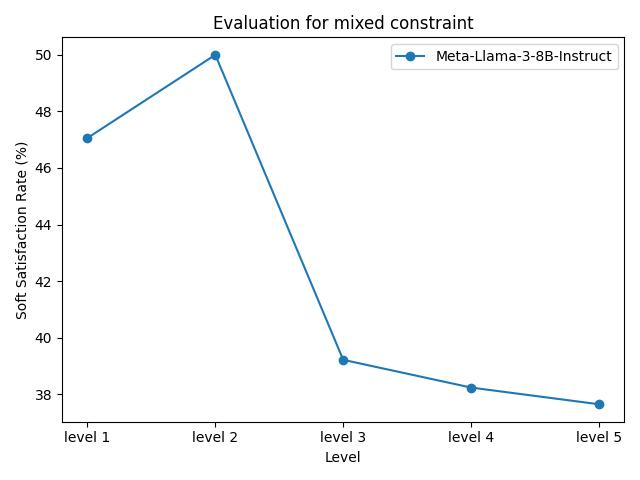

The table this chart was drawn from, first rows:
model_name, level 1, level 2, level 3, level 4, level 5
Meta-Llama-3-8B-Instruct, 47.06%, 50.00%, 39.22%, 38.24%, 37.65%
